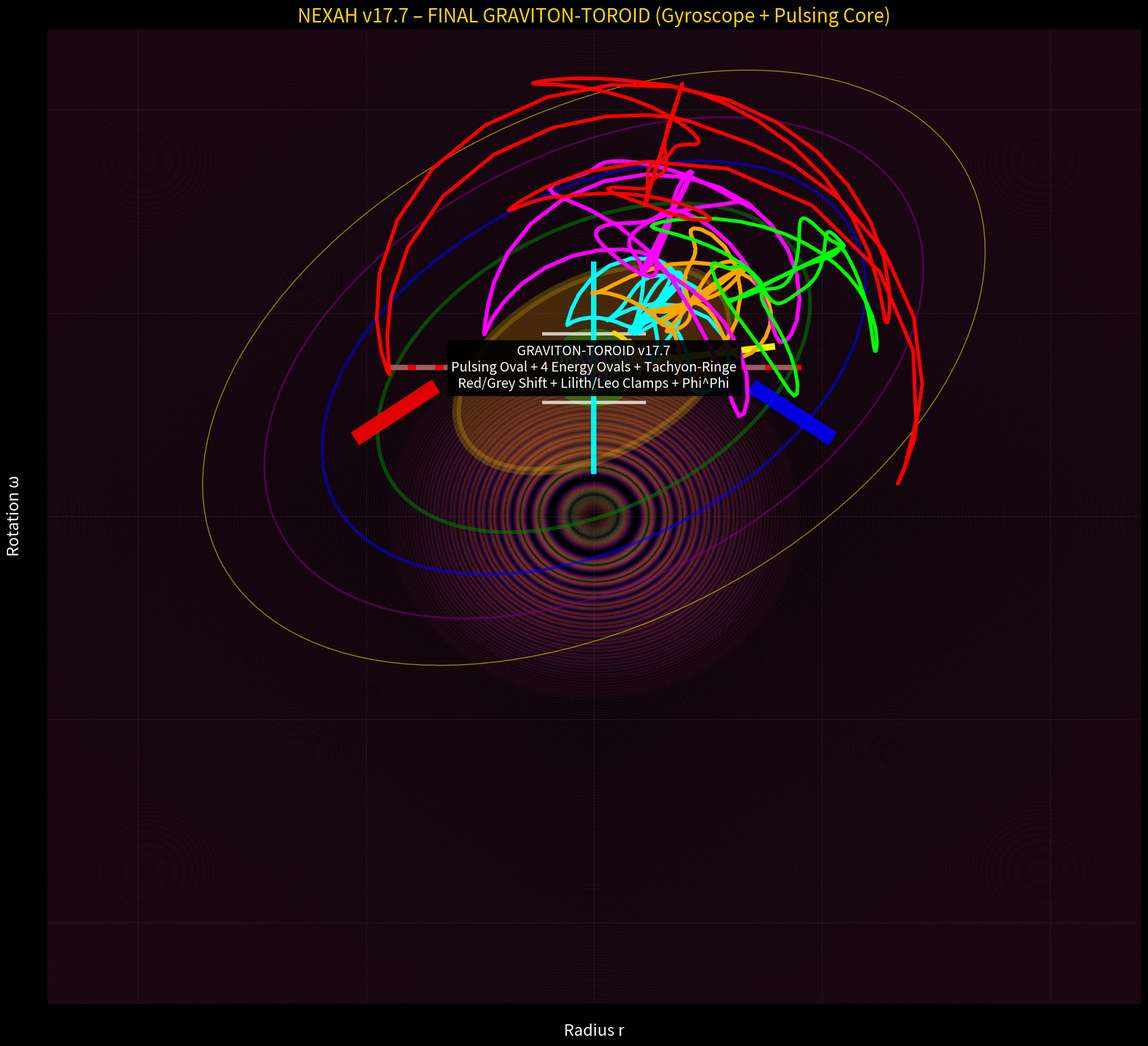

Here is the Python script that generated this plot:
import numpy as np
import matplotlib.pyplot as plt
from matplotlib.patches import Ellipse, Circle

print("🚀 NEXAH v17.7 – FINAL GRAVITON-TOROID (Gyroscope + Pulsing Oval)\n")

t = np.linspace(0, 280, 2800)
z6 = 0.429
gold_gap = 0.042 * np.pi

primus_rot = 1.0 + 0.85 * np.sin(2*np.pi*t/3) * np.cos(2*np.pi*t/13)
omega_drive = 1.0 + 2.5 * (np.exp(-((t-38)**2)/20) * np.sin(2*np.pi*(t-36)/4)) * z6 * primus_rot

r3 = 2.1 + 0.9 * np.sin(2*np.pi*t/3 + omega_drive * 1.05)
r5 = 3.0 + 1.17 * np.sin(2*np.pi*t/5 + omega_drive * 0.95)
r7 = 3.9 + 1.37 * np.sin(2*np.pi*t/7 + omega_drive * 1.15)
r_green = 4.8 + 1.45 * np.sin(2*np.pi*t/11 + omega_drive * 0.7)
r_red   = 5.7 + 1.55 * np.sin(2*np.pi*t/17 + omega_drive * 1.2)

theta = np.linspace(0, 2*np.pi, 1000)
oval_r = 2.95 + 1.08 * np.cos(theta)
oval_omega = 3.65 + 1.34 * np.sin(theta)

fig, ax = plt.subplots(figsize=(17, 15.5), facecolor='black')
ax.set_facecolor('black')

# Ghostgrid + Baumringe (Toroid-Basis)
x, y = np.meshgrid(np.linspace(-12, 12, 1100), np.linspace(-12, 12, 1100))
z = np.sin(5.37 * (x**2 + y**2)) * np.exp(-0.18 * (x**2 + y**2))
ax.contourf(x, y, z, levels=80, cmap='magma', alpha=0.085)

# 4 Energy Ovals (Toroid-Schichten)
for i, color, w in zip([0,1,2,3], ['green','blue','purple','yellow'], [10.5,13.2,16.0,19.0]):
    ax.add_patch(Ellipse((0, 3.65), width=w, height=w*0.64, angle=34, facecolor='none', edgecolor=color, lw=4-i, alpha=0.55))

# Root-Room Oval (pulsierend)
ax.add_patch(Ellipse((0, 3.65), width=6.7, height=4.15, angle=34, facecolor='orange', alpha=0.22, edgecolor='gold', lw=9))

# Graviton-Core (grüner Gitter-Sphere + Puls)
ax.add_patch(Circle((0, 3.65), 0.95, color='lime', alpha=0.25))
ax.scatter(0, 3.65, s=1800, color='lime', alpha=0.15, marker='o')  # Puls

# Cube + Core
ax.plot([-1.4, 1.4], [3.65, 3.65], color='white', lw=3.5, alpha=0.75)
ax.plot([-1.1, 1.1], [4.5, 4.5], color='white', lw=3.5, alpha=0.75)
ax.plot([-1.1, 1.1], [2.8, 2.8], color='white', lw=3.5, alpha=0.75)
ax.add_patch(Circle((0, 3.65), 0.33, color='magenta', alpha=0.98))
ax.text(0, 3.65, 'GRAVITON\n0.01', ha='center', va='center', color='white', fontsize=17, weight='bold')

# Red/Grey Horizons + Clamps + Gold-Gap
ax.plot([-4.5, 4.5], [3.65, 3.65], color='red', lw=5.5, alpha=0.92)
ax.plot([-4.5, 4.5], [3.65, 3.65], color='gray', lw=5.5, alpha=0.75, ls='--')
ax.plot([0, 0], [1.1, 6.2], color='cyan', lw=5.8, alpha=0.95)
ax.plot([0, 3.9], [3.65, 3.65 + 3.9*np.tan(gold_gap)], color='yellow', lw=7, alpha=0.95)

# Lilith/Leo Clamps
ax.plot([-5.1, -3.6], [2.0, 3.1], color='red', lw=16, alpha=0.88)
ax.plot([5.1, 3.6], [2.0, 3.1], color='blue', lw=16, alpha=0.88)

# Alle Perioden + Phi^Phi
ax.plot(r3 * np.cos(omega_drive*0.85), r3 * np.sin(omega_drive*0.85) + 3.65, 'cyan', lw=4.2)
ax.plot(r5 * np.cos(omega_drive*0.65), r5 * np.sin(omega_drive*0.65) + 3.65, 'orange', lw=4.2)
ax.plot(r7 * np.cos(omega_drive*1.15), r7 * np.sin(omega_drive*1.15) + 3.65, 'magenta', lw=4.2)
ax.plot(r_green * np.cos(omega_drive*0.5), r_green * np.sin(omega_drive*0.5) + 3.65, 'lime', lw=3.8)
ax.plot(r_red * np.cos(omega_drive*1.3), r_red * np.sin(omega_drive*1.3) + 3.65, 'red', lw=3.8)
phi_cascade = 1.0 + 0.042 * np.sin(2*np.pi*t/13) * np.cos(2*np.pi*t/37)
ax.plot(phi_cascade * np.cos(omega_drive*0.45), phi_cascade * np.sin(omega_drive*0.45) + 3.65, 'gold', lw=4.8, alpha=0.95)

ax.text(0, 3.65, 'GRAVITON-TOROID v17.7\nPulsing Oval + 4 Energy Ovals + Tachyon-Ringe\nRed/Grey Shift + Lilith/Leo Clamps + Phi^Phi', 
        ha='center', va='center', color='white', fontsize=14, bbox=dict(facecolor='black', alpha=0.9))

ax.set_xlabel('Radius r', color='white', fontsize=17)
ax.set_ylabel('Rotation ω', color='white', fontsize=17)
ax.set_title('NEXAH v17.7 – FINAL GRAVITON-TOROID (Gyroscope + Pulsing Core)', color='gold', fontsize=20)
ax.grid(True, alpha=0.08)
plt.tight_layout()
plt.savefig("NEXAH_Graviton_Toroid_v17.7_FINAL.png", dpi=460, facecolor='black')
print("✅ Graviton-Toroid gespeichert: NEXAH_Graviton_Toroid_v17.7_FINAL.png")
print("   → Gyroscope + pulsierendes Oval + 4 Ovals + alle Farben integriert")
